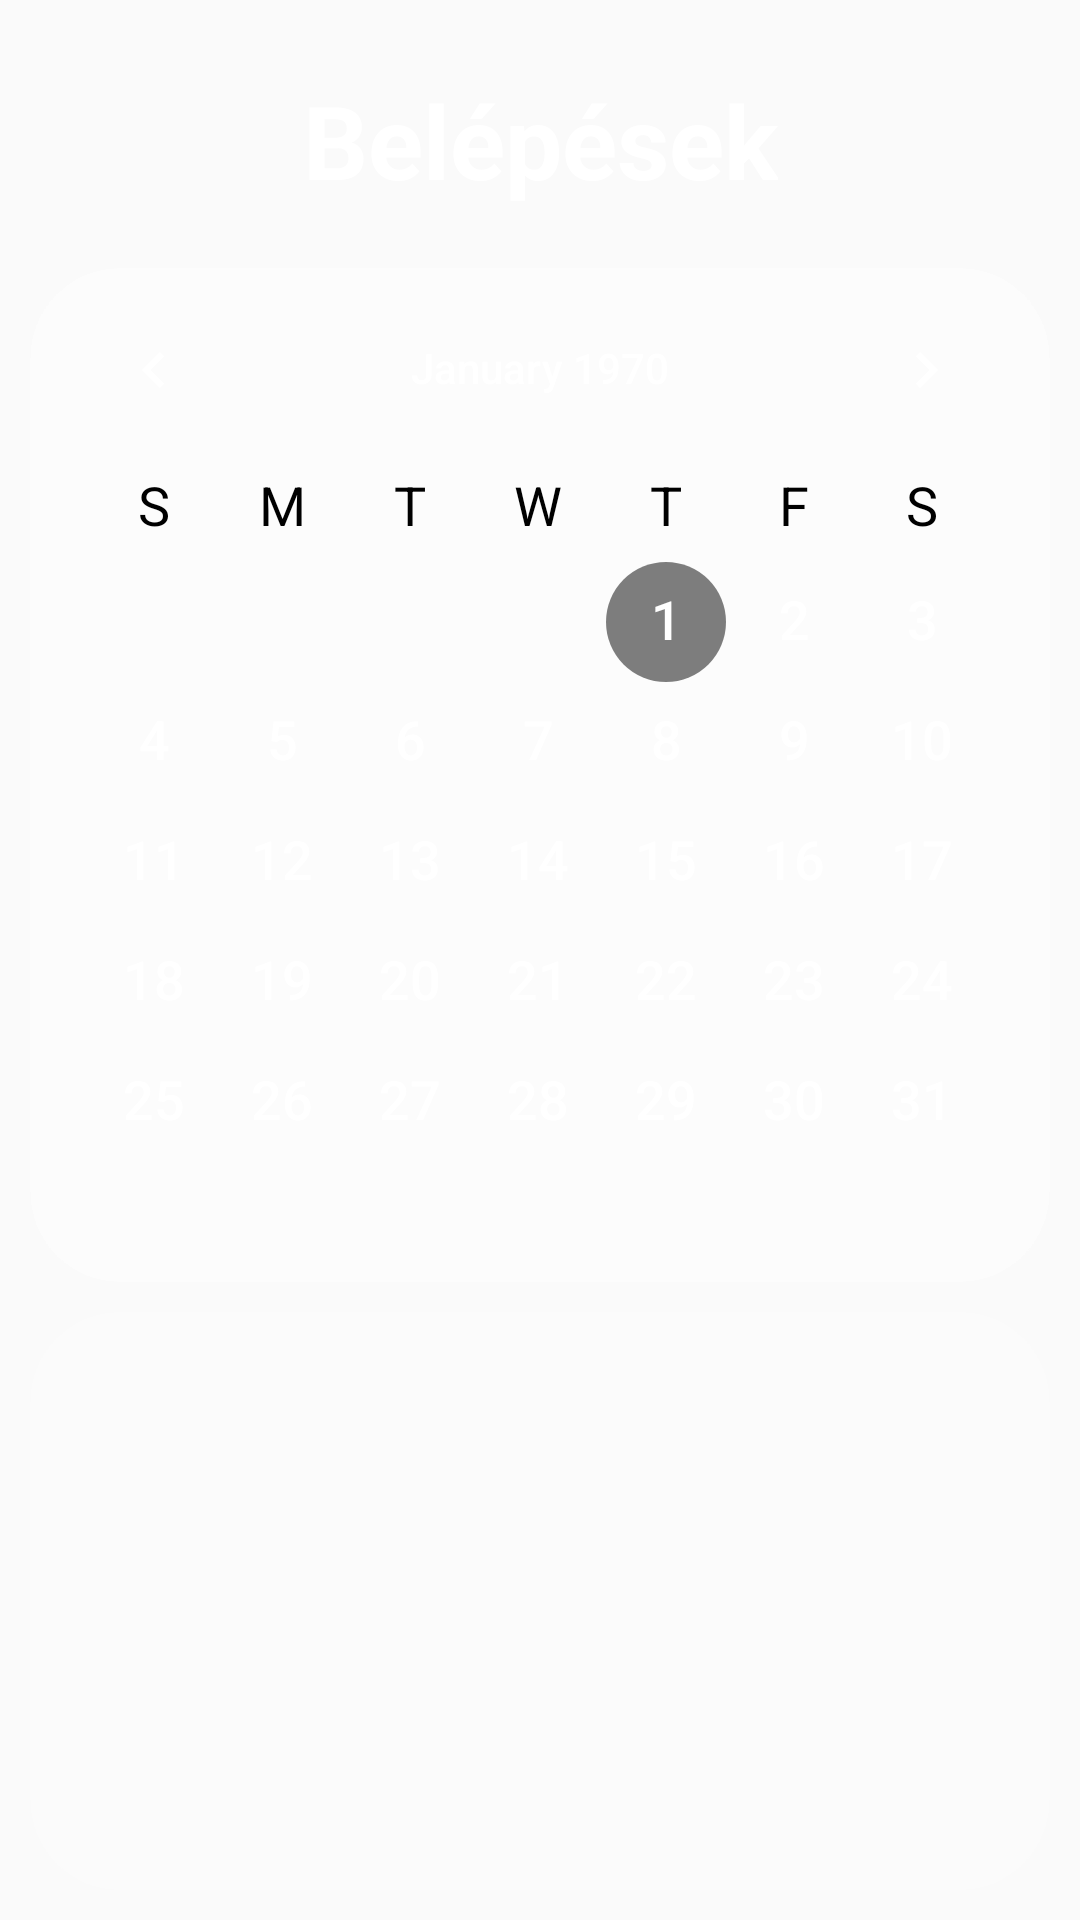

Reconstruct the res/layout file that produces this screen, plus the resources it refers to.
<!-- AndroidManifest.xml: application theme Theme.NFCapp -->
<!-- res/layout/calendar_page.xml -->
<?xml version="1.0" encoding="utf-8"?>
<androidx.constraintlayout.widget.ConstraintLayout
    xmlns:android="http://schemas.android.com/apk/res/android"
    xmlns:app="http://schemas.android.com/apk/res-auto"
    xmlns:tools="http://schemas.android.com/tools"
    android:theme="@style/CalenderViewCustom"
    android:background="@drawable/background1"
    android:layout_width="match_parent"
    android:layout_height="match_parent">

    <CalendarView
        android:id="@+id/myCalendar"
        android:layout_width="0dp"
        android:layout_height="wrap_content"
        android:layout_marginStart="10dp"
        android:layout_marginTop="20dp"
        android:layout_marginEnd="10dp"
        android:background="@drawable/constraint_background"
        android:dateTextAppearance="@style/Widget.CalendarView.DayNumber"
        android:foregroundGravity="top"
        android:theme="@style/CalenderViewCustom"
        android:weekDayTextAppearance="@style/Widget.CalendarView.WeekName"
        app:layout_constraintEnd_toEndOf="parent"
        app:layout_constraintStart_toStartOf="parent"
        app:layout_constraintTop_toBottomOf="@+id/dateTextView" />

    <TextView
        android:textSize="34sp"
        android:textStyle="bold"
        android:textColor="#ffffff"
        android:id="@+id/dateTextView"
        android:layout_width="wrap_content"
        android:layout_height="wrap_content"
        android:layout_marginTop="24dp"
        android:text="Belépések"
        app:layout_constraintEnd_toEndOf="parent"
        app:layout_constraintStart_toStartOf="parent"
        app:layout_constraintTop_toTopOf="parent"/>

    <ScrollView
        android:id="@+id/eventsScrollView"
        android:layout_width="0dp"
        android:layout_height="0dp"
        android:layout_marginStart="10dp"
        android:layout_marginTop="10dp"
        android:layout_marginEnd="10dp"
        android:layout_marginBottom="10dp"
        android:background="@drawable/constraint_background"
        app:layout_constraintBottom_toBottomOf="parent"
        app:layout_constraintEnd_toEndOf="parent"
        app:layout_constraintStart_toStartOf="parent"
        app:layout_constraintTop_toBottomOf="@+id/myCalendar"
        tools:ignore="SpeakableTextPresentCheck">

        <LinearLayout
            android:id="@+id/eventsLinearLayout"
            android:layout_width="match_parent"
            android:layout_height="wrap_content"
            android:gravity="center"
            android:orientation="vertical"
            android:paddingTop="10dp" />
    </ScrollView>

</androidx.constraintlayout.widget.ConstraintLayout>
<!-- resources referenced by this layout -->
<resources>
  <!-- drawable constraint_background (drawable) -->
  <?xml version="1.0" encoding="utf-8"?>
  <shape android:shape="rectangle" xmlns:android="http://schemas.android.com/apk/res/android">
      <solid android:color="#20FFFFFF"/>
      <corners android:radius="30dp"/>
  </shape>
  <style name="CalenderViewCustom" parent="Theme.AppCompat.NoActionBar">
          <item name="colorAccent">#80000000</item>
          <item name="colorOnPrimary">@color/purple_200</item>
          <item name="android:textColorPrimary">#FFFFFF</item>
          
      </style>
  <style name="Widget.CalendarView.DayNumber" parent="android:TextAppearance.DeviceDefault.Medium">
          <item name="android:textColor">#FFFFFF</item>
      </style>
  <style name="Widget.CalendarView.WeekName" parent="android:TextAppearance.DeviceDefault.Medium">
          <item name="android:textColor">@color/black</item>
          <item name="android:fontFamily">Bold</item>
      </style>
  <style name="Theme.NFCapp" parent="Theme.AppCompat.DayNight.NoActionBar">
          
          <item name="colorPrimary">#999999</item>
          <item name="colorPrimaryVariant">@color/purple_700</item>
          <item name="colorOnPrimary">@color/white</item>
          
          <item name="colorSecondary">@color/teal_200</item>
          <item name="colorSecondaryVariant">@color/teal_700</item>
          <item name="colorOnSecondary">@color/black</item>
          
          <item name="android:statusBarColor" tools:targetApi="l">?attr/colorPrimaryVariant</item>
          
      </style>
  <!-- not gathered from this repository: default colours our renderer supplied (Android Studio template values) -->
  <color name="purple_200">#FFBB86FC</color>
  <color name="purple_700">#FF3700B3</color>
  <color name="teal_200">#FF03DAC5</color>
  <color name="teal_700">#FF018786</color>
  <color name="black">#FF000000</color>
  <color name="white">#FFFFFFFF</color>
</resources>
